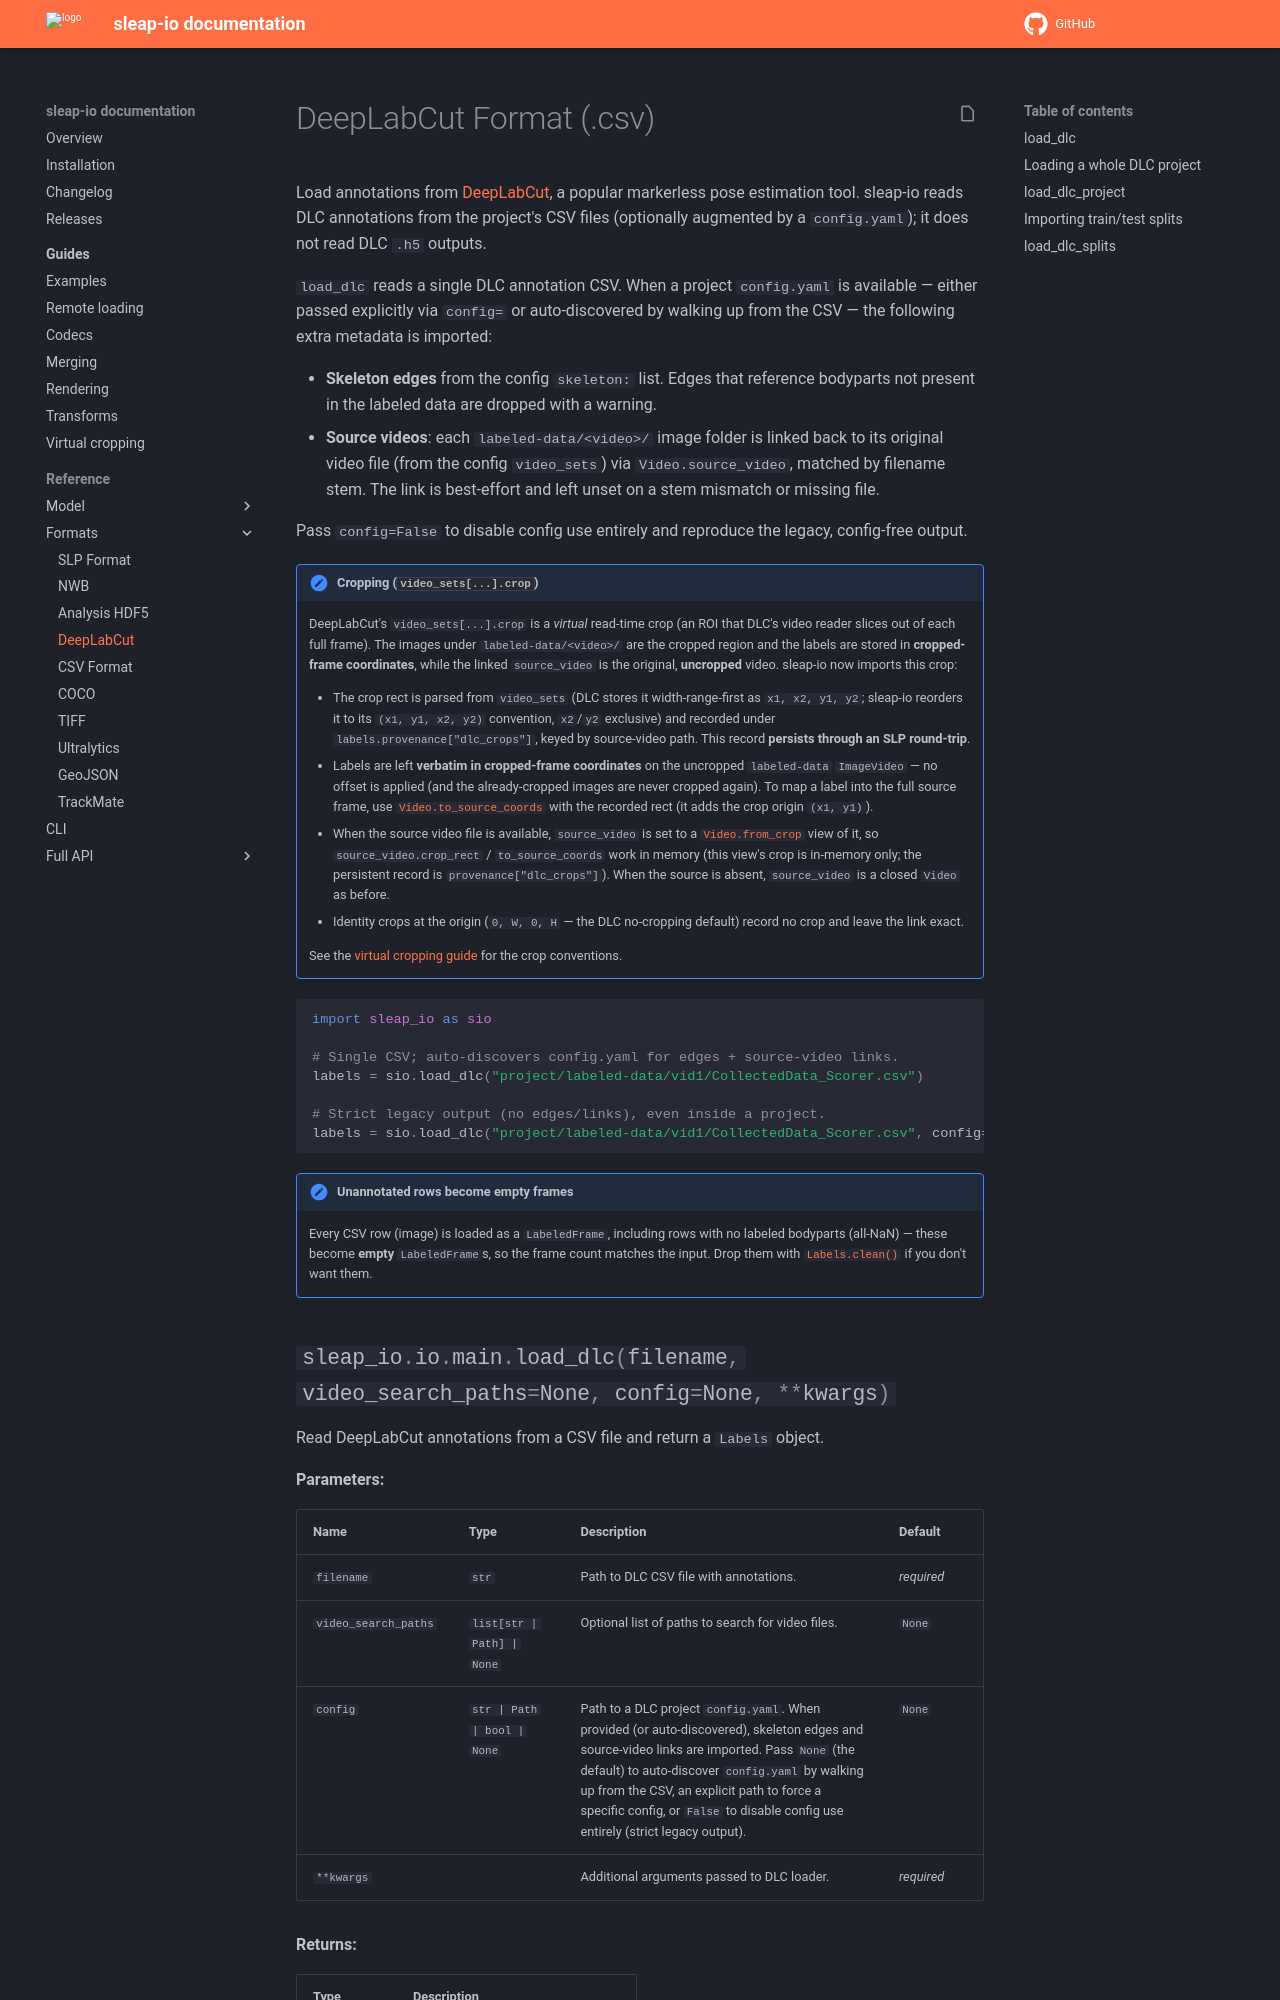

repository: talmolab/sleap-io · page: pr/602/formats/dlc/index.html · generator: mkdocs

# DeepLabCut Format (.csv)

Load annotations from [DeepLabCut](http://www.mackenziemathislab.org/deeplabcut), a popular markerless pose estimation tool. sleap-io reads DLC annotations from the project's CSV files (optionally augmented by a `config.yaml`); it does not read DLC `.h5` outputs.

`load_dlc` reads a single DLC annotation CSV. When a project `config.yaml` is
available — either passed explicitly via `config=` or auto-discovered by walking
up from the CSV — the following extra metadata is imported:

- **Skeleton edges** from the config `skeleton:` list. Edges that reference
  bodyparts not present in the labeled data are dropped with a warning.
- **Source videos**: each `labeled-data/<video>/` image folder is linked back to
  its original video file (from the config `video_sets`) via `Video.source_video`,
  matched by filename stem. The link is best-effort and left unset on a stem
  mismatch or missing file.

Pass `config=False` to disable config use entirely and reproduce the legacy,
config-free output.

!!! note "Cropping (`video_sets[...].crop`)"
    DeepLabCut's `video_sets[...].crop` is a *virtual* read-time crop (an ROI
    that DLC's video reader slices out of each full frame). The images under
    `labeled-data/<video>/` are the cropped region and the labels are stored in
    **cropped-frame coordinates**, while the linked `source_video` is the
    original, **uncropped** video. sleap-io now imports this crop:
